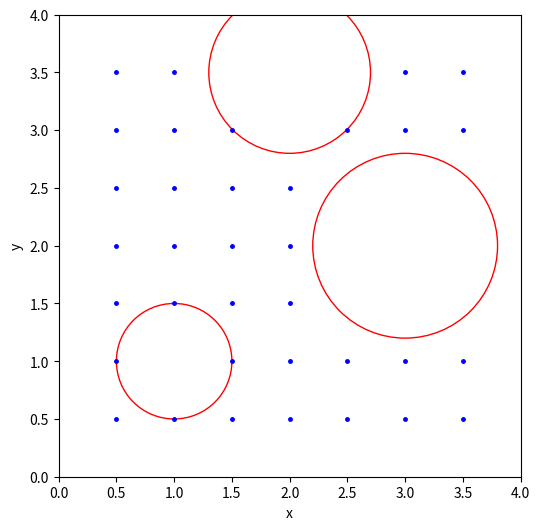
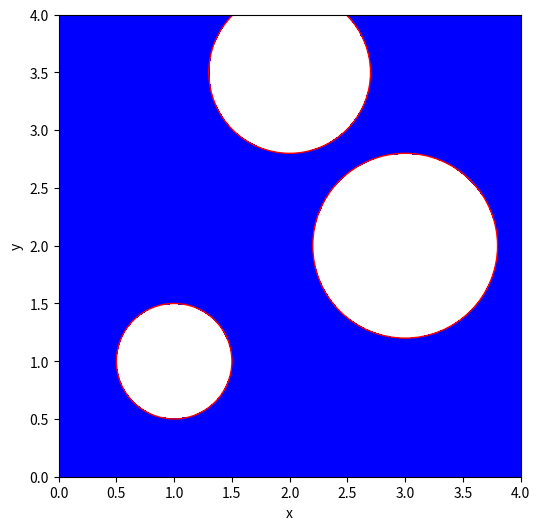

Generate these figures, in order, with matplotlib:
import numpy as np
import matplotlib.pyplot as plt

# 定义矩形区域
x_min, x_max = 0, 4
y_min, y_max = 0, 4

# 定义三个圆的参数（圆心和半径）
circles = [
    {'center': (1, 1), 'radius': 0.5},
    {'center': (3, 2), 'radius': 0.8},
    {'center': (2, 3.5), 'radius': 0.7}
]

# 生成矩形区域内的网格点
x_obs = np.linspace(x_min, x_max, 9)[1:-1]
y_obs = np.linspace(y_min, y_max, 9)[1:-1]
X_obs, Y_obs = np.meshgrid(x_obs, y_obs)

# 初始化一个布尔数组，用于标记在圆外的点
outside = np.ones_like(X_obs, dtype=bool)

# 对每个圆，标记出在圆内的点
for circle in circles:
    x0, y0 = circle['center']
    r = circle['radius']
    distances = np.sqrt((X_obs - x0) ** 2 + (Y_obs - y0) ** 2)
    outside = outside & (distances >= r)

# 筛选出位于所有圆外的点
X_obs_outside = X_obs[outside]
Y_obs_outside = Y_obs[outside]

print("number of obs :", len(X_obs_outside))

# 图1：显示取的点
plt.figure(figsize=(6, 6))
plt.plot(X_obs_outside, Y_obs_outside, 'b.', markersize=5)

# 画出每个圆
for circle in circles:
    x0, y0 = circle['center']
    r = circle['radius']
    circ = plt.Circle((x0, y0), r, color='r', fill=False, linewidth=1)
    plt.gca().add_patch(circ)

# 设置图形参数
plt.xlim(x_min, x_max)
plt.ylim(y_min, y_max)
plt.xlabel('x')
plt.ylabel('y')
plt.gca().set_aspect('equal', adjustable='box')
# plt.axis('off')
plt.show()

x = np.linspace(x_min, x_max, 500)
y = np.linspace(y_min, y_max, 500)
X, Y = np.meshgrid(x, y)

# 初始化一个布尔数组，用于标记在圆外的点
outside = np.ones_like(X, dtype=bool)

# 对每个圆，标记出在圆内的点
for circle in circles:
    x0, y0 = circle['center']
    r = circle['radius']
    distances = np.sqrt((X - x0) ** 2 + (Y - y0) ** 2)
    outside = outside & (distances >= r)

# 图2：剩余区域用纯蓝色背景表示
plt.figure(figsize=(6, 6))

# 使用contourf绘制背景
plt.contourf(X, Y, outside, levels=[0, 0.5, 1], colors=['white', 'blue'])

# 画出每个圆
for circle in circles:
    x0, y0 = circle['center']
    r = circle['radius']
    circ = plt.Circle((x0, y0), r, color='r', fill=False, linewidth=1)
    plt.gca().add_patch(circ)

# 设置图形参数
plt.xlim(x_min, x_max)
plt.ylim(y_min, y_max)
plt.xlabel('x')
plt.ylabel('y')
plt.gca().set_aspect('equal', adjustable='box')
# plt.axis('off')
plt.show()
